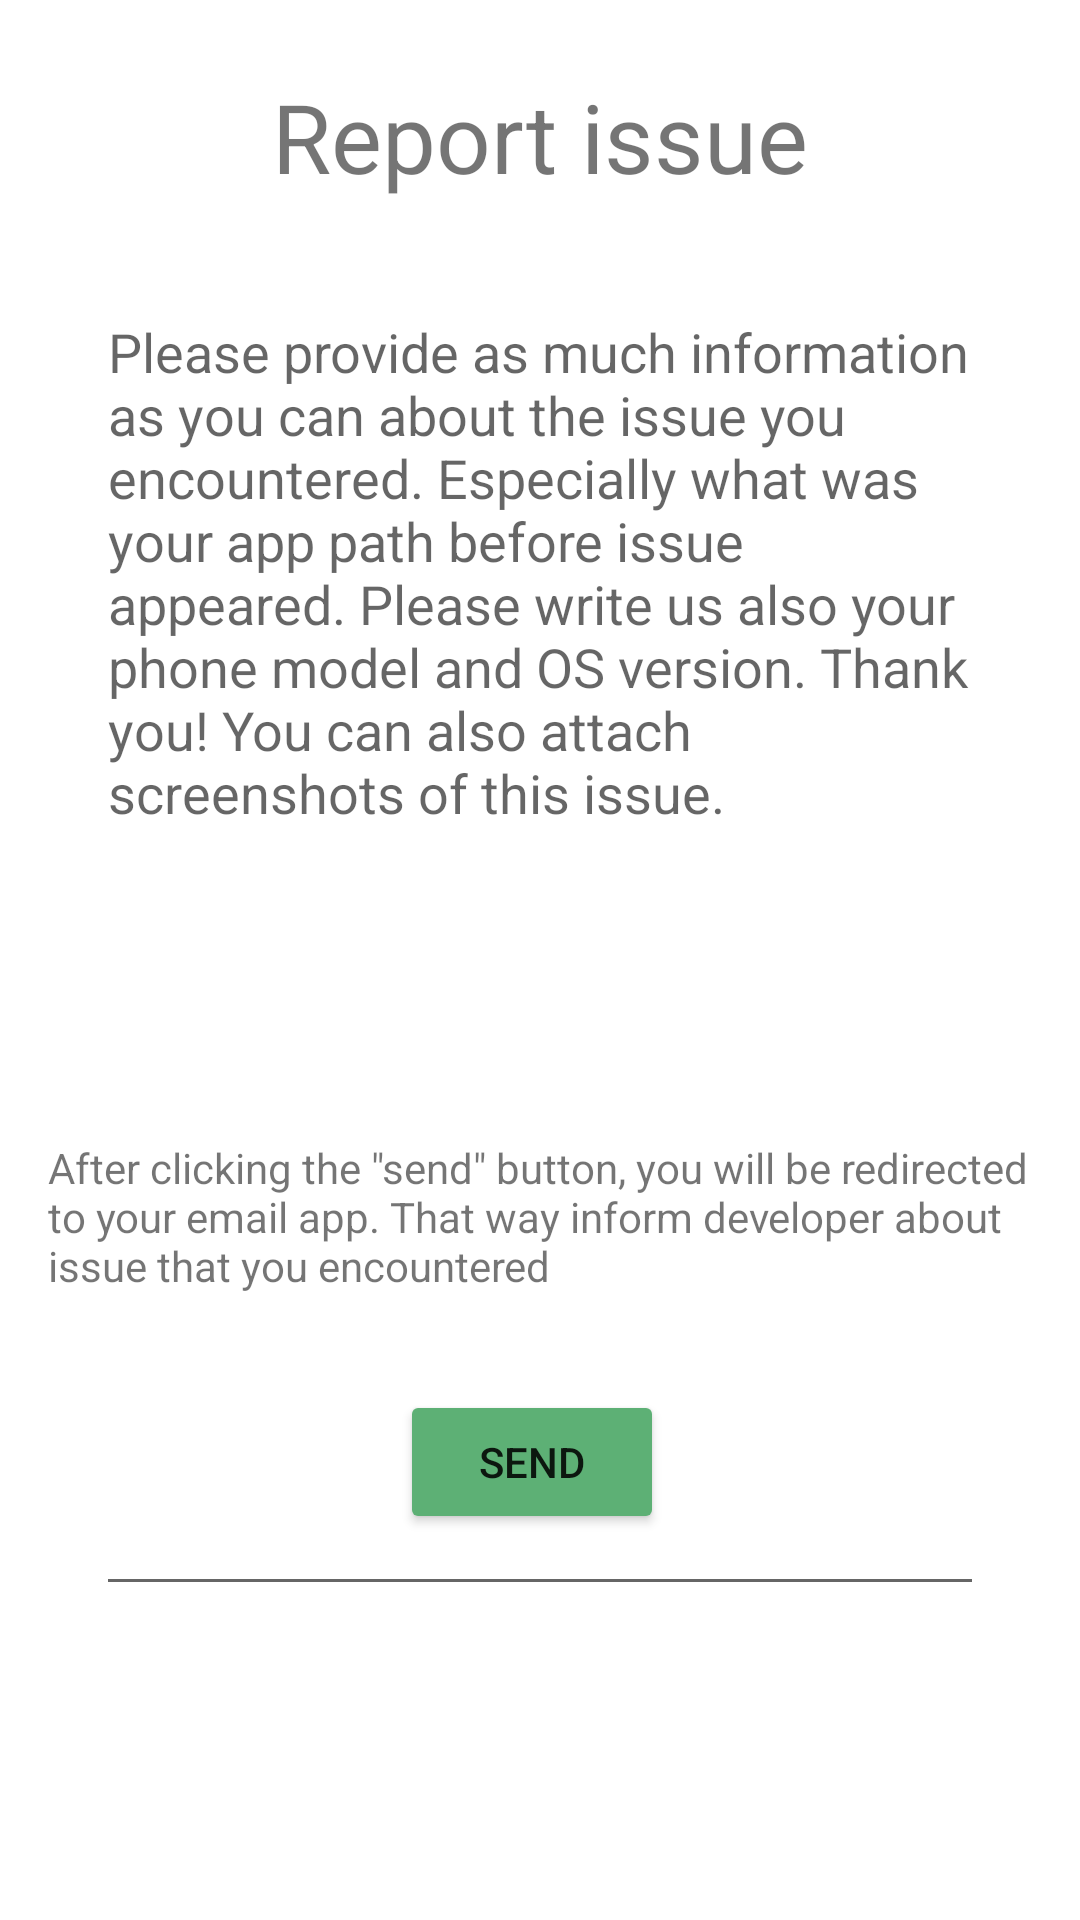

Reconstruct the res/layout file that produces this screen, plus the resources it refers to.
<!-- AndroidManifest.xml: application theme AppTheme -->
<!-- res/layout/activity_report_issue.xml -->
<?xml version="1.0" encoding="utf-8"?>
<ScrollView xmlns:android="http://schemas.android.com/apk/res/android"
    xmlns:app="http://schemas.android.com/apk/res-auto"
    xmlns:tools="http://schemas.android.com/tools"
    android:layout_width="match_parent"
    android:layout_height="match_parent"
    tools:context=".ui.activity.ReportIssueActivity">

    <androidx.constraintlayout.widget.ConstraintLayout
        android:layout_width="match_parent"
        android:layout_height="wrap_content">

        <TextView
            android:id="@+id/textView"
            android:layout_width="wrap_content"
            android:layout_height="wrap_content"
            android:layout_marginTop="24dp"
            android:text="@string/report_issue"
            android:textSize="32sp"
            app:layout_constraintEnd_toEndOf="parent"
            app:layout_constraintStart_toStartOf="parent"
            app:layout_constraintTop_toTopOf="parent" />

        <Button
            android:id="@+id/sendButton"
            android:layout_width="wrap_content"
            android:layout_height="wrap_content"
            android:layout_marginBottom="24dp"
            android:text="@string/send"
            app:layout_constraintBottom_toBottomOf="parent"
            app:layout_constraintEnd_toEndOf="parent"
            app:layout_constraintHorizontal_bias="0.49"
            android:backgroundTint="@color/main_green"
            app:layout_constraintStart_toStartOf="parent" />

        <TextView
            android:id="@+id/textView2"
            android:layout_width="match_parent"
            android:layout_height="wrap_content"
            android:layout_marginStart="16dp"
            android:layout_marginTop="50dp"
            android:layout_marginEnd="16dp"
            android:layout_marginBottom="32dp"
            android:text="@string/after_click_send"
            app:layout_constraintBottom_toTopOf="@+id/sendButton"
            app:layout_constraintEnd_toEndOf="parent"
            app:layout_constraintStart_toStartOf="parent" />

        <com.google.android.material.textfield.TextInputEditText
            android:id="@+id/editTextReportContent"
            android:layout_width="match_parent"
            android:layout_height="wrap_content"
            android:layout_marginStart="32dp"
            android:layout_marginTop="28dp"
            android:layout_marginEnd="32dp"
            android:ems="10"
            android:gravity="top|start"
            android:hint="@string/report_content"
            android:inputType="textMultiLine"
            android:isScrollContainer="true"
            android:lines="20"
            android:scrollIndicators="end"
            android:scrollbars="vertical"
            app:layout_constraintEnd_toEndOf="parent"
            app:layout_constraintHorizontal_bias="0.0"
            app:layout_constraintStart_toStartOf="parent"
            app:layout_constraintTop_toBottomOf="@+id/textView" />

    </androidx.constraintlayout.widget.ConstraintLayout>

</ScrollView>
<!-- resources referenced by this layout -->
<resources>
  <color name="main_green">#5db075</color>
  <string name="after_click_send">After clicking the \"send\" button, you will be redirected to your email app. That way inform developer about issue that you encountered</string>
  <string name="report_content">Please provide as much information as you can about the issue you encountered. Especially what was your app path before issue appeared. Please write us also your phone model and OS version. Thank you! You can also attach screenshots of this issue.</string>
  <string name="report_issue">Report issue</string>
  <string name="send">Send</string>
  <style name="AppTheme" parent="Theme.MaterialComponents.Light.DarkActionBar">
          
          <item name="colorPrimary">@color/colorPrimary</item>
          <item name="colorPrimaryDark">@color/colorPrimaryDark</item>
          <item name="colorAccent">@color/colorAccent</item>
          <item name="preferenceTheme">@style/PreferenceThemeOverlay</item>
      </style>
  <color name="colorPrimary">#6200EE</color>
  <color name="colorPrimaryDark">#3700B3</color>
  <color name="colorAccent">#03DAC5</color>
</resources>
